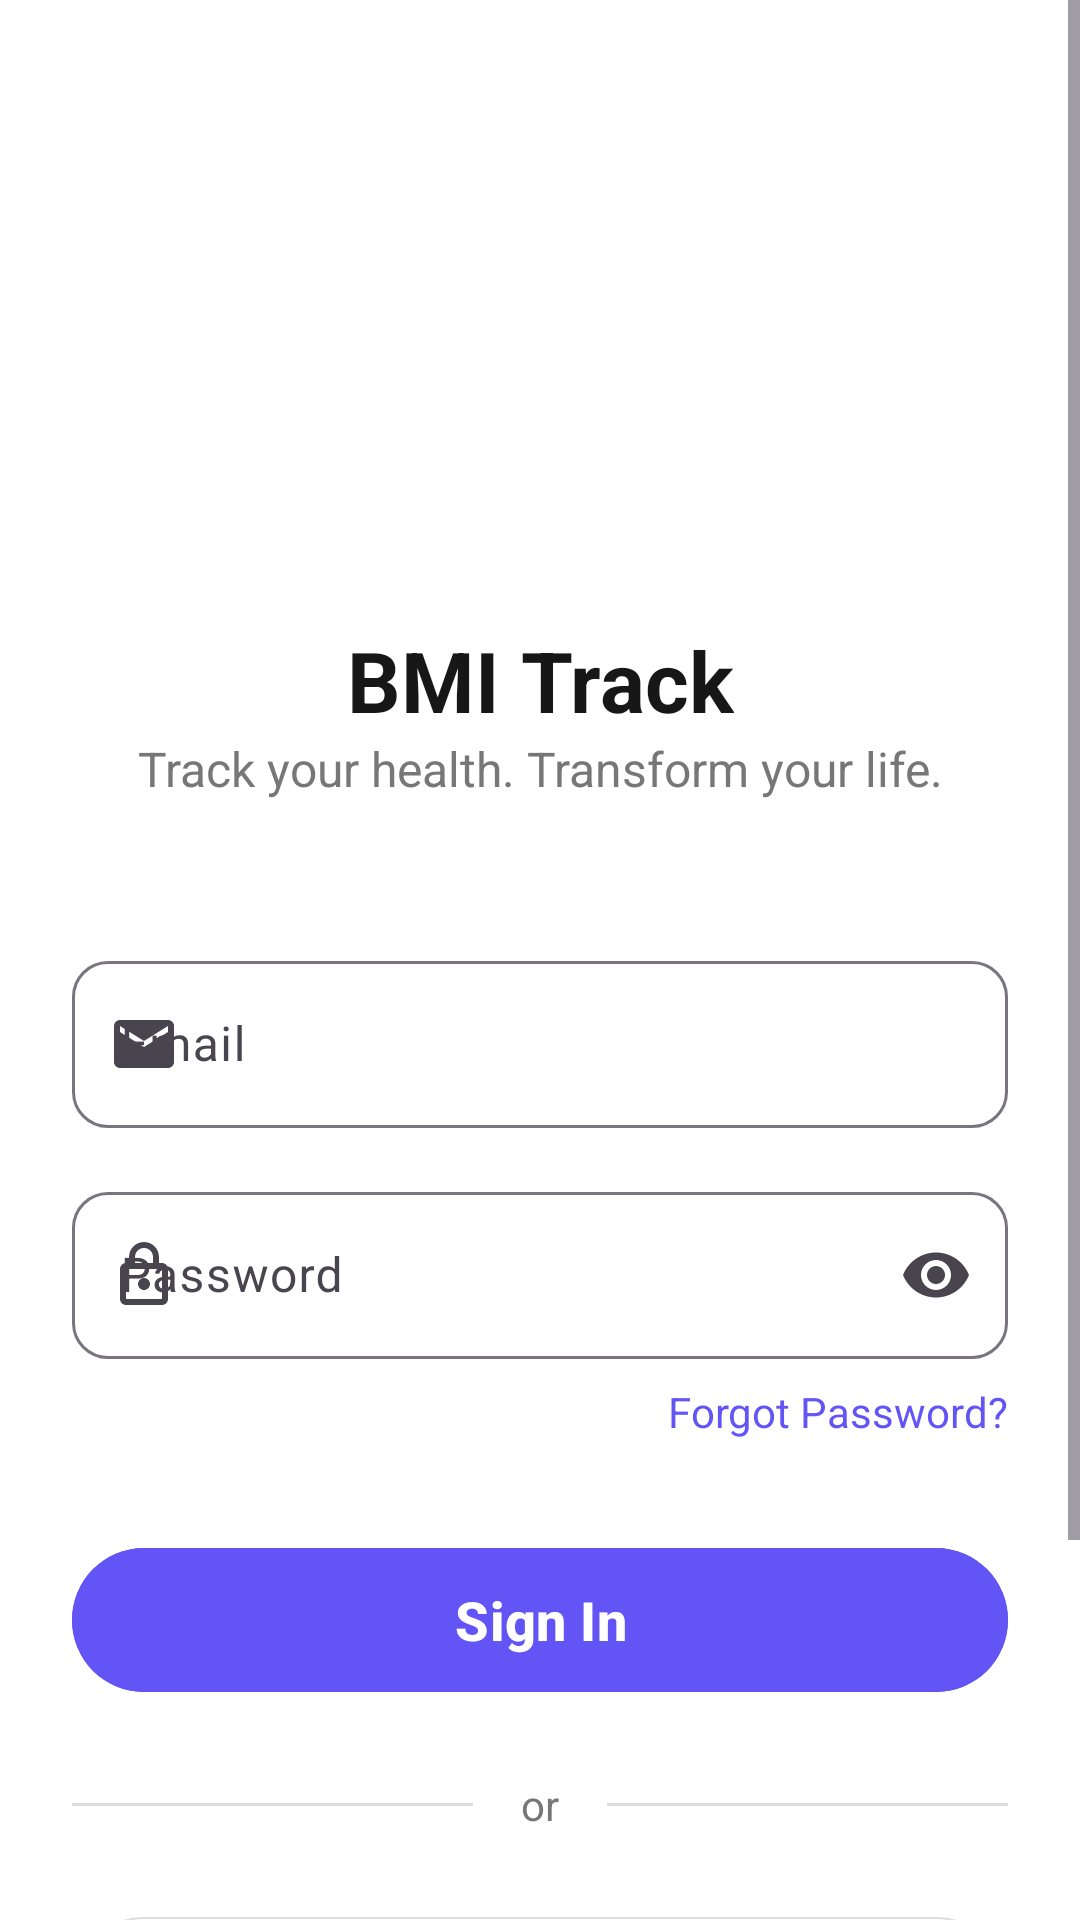

Write the Android layout XML for this screen, with the resource values it uses.
<!-- AndroidManifest.xml: application theme Theme.BMI_Calculator -->
<!-- res/layout/activity_login.xml -->
<?xml version="1.0" encoding="utf-8"?>
<ScrollView xmlns:android="http://schemas.android.com/apk/res/android"
    xmlns:app="http://schemas.android.com/apk/res-auto"
    xmlns:tools="http://schemas.android.com/tools"
    android:layout_width="match_parent"
    android:layout_height="match_parent"
    android:fillViewport="true"
    android:background="@color/white"
    tools:context=".auth.LoginActivity">

    <androidx.constraintlayout.widget.ConstraintLayout
        android:layout_width="match_parent"
        android:layout_height="wrap_content"
        android:padding="24dp">

        <ImageView
            android:id="@+id/ivLogo"
            android:layout_width="120dp"
            android:layout_height="120dp"
            android:layout_marginTop="48dp"
            android:src="@drawable/logo"
            app:layout_constraintEnd_toEndOf="parent"
            app:layout_constraintStart_toStartOf="parent"
            app:layout_constraintTop_toTopOf="parent" />

        <TextView
            android:id="@+id/tvAppName"
            android:layout_width="wrap_content"
            android:layout_height="wrap_content"
            android:layout_marginTop="16dp"
            android:text="@string/app_name"
            android:textColor="@color/black"
            android:textSize="28sp"
            android:textStyle="bold"
            app:layout_constraintEnd_toEndOf="parent"
            app:layout_constraintStart_toStartOf="parent"
            app:layout_constraintTop_toBottomOf="@id/ivLogo" />

        <TextView
            android:id="@+id/tvTagline"
            android:layout_width="wrap_content"
            android:layout_height="wrap_content"
            android:gravity="center"
            android:text="@string/tagline"
            android:textColor="@color/gray"
            android:textSize="16sp"
            app:layout_constraintEnd_toEndOf="parent"
            app:layout_constraintStart_toStartOf="parent"
            app:layout_constraintTop_toBottomOf="@id/tvAppName" />

        <com.google.android.material.textfield.TextInputLayout
            android:id="@+id/tilEmail"
            style="@style/Widget.Material3.TextInputLayout.OutlinedBox"
            android:layout_width="0dp"
            android:layout_height="wrap_content"
            android:layout_marginTop="48dp"
            android:hint="@string/email"
            app:boxCornerRadiusBottomEnd="12dp"
            app:boxCornerRadiusBottomStart="12dp"
            app:boxCornerRadiusTopEnd="12dp"
            app:boxCornerRadiusTopStart="12dp"
            app:layout_constraintEnd_toEndOf="parent"
            app:layout_constraintStart_toStartOf="parent"
            app:layout_constraintTop_toBottomOf="@id/tvTagline"
            app:startIconDrawable="@drawable/ic_email">

            <com.google.android.material.textfield.TextInputEditText
                android:id="@+id/etEmail"
                android:layout_width="match_parent"
                android:layout_height="wrap_content"
                android:inputType="textEmailAddress" />
        </com.google.android.material.textfield.TextInputLayout>

        <com.google.android.material.textfield.TextInputLayout
            android:id="@+id/tilPassword"
            style="@style/Widget.Material3.TextInputLayout.OutlinedBox"
            android:layout_width="0dp"
            android:layout_height="wrap_content"
            android:layout_marginTop="16dp"
            android:hint="@string/password"
            app:boxCornerRadiusBottomEnd="12dp"
            app:boxCornerRadiusBottomStart="12dp"
            app:boxCornerRadiusTopEnd="12dp"
            app:boxCornerRadiusTopStart="12dp"
            app:endIconMode="password_toggle"
            app:layout_constraintEnd_toEndOf="parent"
            app:layout_constraintStart_toStartOf="parent"
            app:layout_constraintTop_toBottomOf="@id/tilEmail"
            app:startIconDrawable="@drawable/ic_lock">

            <com.google.android.material.textfield.TextInputEditText
                android:id="@+id/etPassword"
                android:layout_width="match_parent"
                android:layout_height="wrap_content"
                android:inputType="textPassword" />
        </com.google.android.material.textfield.TextInputLayout>

        <TextView
            android:id="@+id/tvForgotPassword"
            android:layout_width="wrap_content"
            android:layout_height="wrap_content"
            android:layout_marginTop="8dp"
            android:text="@string/forgot_password"
            android:textColor="@color/primary"
            android:textSize="14sp"
            app:layout_constraintEnd_toEndOf="parent"
            app:layout_constraintTop_toBottomOf="@id/tilPassword" />

        <com.google.android.material.button.MaterialButton
            android:id="@+id/btnSignIn"
            android:layout_width="0dp"
            android:layout_height="56dp"
            android:layout_marginTop="32dp"
            android:backgroundTint="@color/primary"
            android:text="@string/sign_in"
            android:textAllCaps="false"
            android:textSize="18sp"
            android:textStyle="bold"
            app:cornerRadius="28dp"
            app:layout_constraintEnd_toEndOf="parent"
            app:layout_constraintStart_toStartOf="parent"
            app:layout_constraintTop_toBottomOf="@id/tvForgotPassword" />

        <View
            android:id="@+id/dividerLeft"
            android:layout_width="0dp"
            android:layout_height="1dp"
            android:background="#DDDDDD"
            app:layout_constraintBottom_toBottomOf="@id/tvOr"
            app:layout_constraintEnd_toStartOf="@id/tvOr"
            app:layout_constraintStart_toStartOf="parent"
            app:layout_constraintTop_toTopOf="@id/tvOr" />

        <TextView
            android:id="@+id/tvOr"
            android:layout_width="wrap_content"
            android:layout_height="wrap_content"
            android:layout_marginTop="24dp"
            android:paddingHorizontal="16dp"
            android:text="@string/or"
            android:textColor="@color/gray"
            app:layout_constraintEnd_toEndOf="parent"
            app:layout_constraintStart_toStartOf="parent"
            app:layout_constraintTop_toBottomOf="@id/btnSignIn" />

        <View
            android:id="@+id/dividerRight"
            android:layout_width="0dp"
            android:layout_height="1dp"
            android:background="#DDDDDD"
            app:layout_constraintBottom_toBottomOf="@id/tvOr"
            app:layout_constraintEnd_toEndOf="parent"
            app:layout_constraintStart_toEndOf="@id/tvOr"
            app:layout_constraintTop_toTopOf="@id/tvOr" />

        <com.google.android.material.button.MaterialButton
            android:id="@+id/btnGoogleSignIn"
            style="@style/Widget.Material3.Button.OutlinedButton"
            android:layout_width="0dp"
            android:layout_height="56dp"
            android:layout_marginTop="24dp"
            android:text="@string/sign_in_google"
            android:textAllCaps="false"
            android:textColor="@color/black"
            app:cornerRadius="28dp"
            app:icon="@drawable/ic_google"
            app:iconGravity="textStart"
            app:iconPadding="12dp"
            app:layout_constraintEnd_toEndOf="parent"
            app:layout_constraintStart_toStartOf="parent"
            app:layout_constraintTop_toBottomOf="@id/tvOr"
            app:strokeColor="#DDDDDD"
            app:strokeWidth="0.5dp" />

        <ProgressBar
            android:id="@+id/progressBar"
            android:layout_width="wrap_content"
            android:layout_height="wrap_content"
            android:visibility="gone"
            app:layout_constraintBottom_toBottomOf="@id/btnSignIn"
            app:layout_constraintEnd_toEndOf="@id/btnSignIn"
            app:layout_constraintStart_toStartOf="@id/btnSignIn"
            app:layout_constraintTop_toTopOf="@id/btnSignIn" />

        <LinearLayout
            android:layout_width="wrap_content"
            android:layout_height="wrap_content"
            android:layout_marginTop="32dp"
            android:layout_marginBottom="32dp"
            android:orientation="horizontal"
            app:layout_constraintBottom_toBottomOf="parent"
            app:layout_constraintEnd_toEndOf="parent"
            app:layout_constraintStart_toStartOf="parent"
            app:layout_constraintTop_toBottomOf="@id/btnGoogleSignIn">

            <TextView
                android:layout_width="wrap_content"
                android:layout_height="wrap_content"
                android:text="@string/dont_have_account"
                android:textColor="@color/gray"
                android:textSize="14sp" />

            <TextView
                android:id="@+id/tvSignUp"
                android:layout_width="wrap_content"
                android:layout_height="wrap_content"
                android:text="@string/sign_up"
                android:textColor="@color/primary"
                android:textSize="14sp"
                android:textStyle="bold" />
        </LinearLayout>

    </androidx.constraintlayout.widget.ConstraintLayout>

</ScrollView>
<!-- resources referenced by this layout -->
<resources>
  <color name="black">#171717</color>
  <color name="gray">#777777</color>
  <color name="primary">#6254F5</color>
  <color name="white">#FFFFFF</color>
  <!-- drawable ic_email (drawable) -->
  <vector xmlns:android="http://schemas.android.com/apk/res/android"
      android:width="24dp"
      android:height="24dp"
      android:viewportWidth="24"
      android:viewportHeight="24">
      <path
          android:fillColor="#000000"
          android:pathData="M20,4H4C2.9,4 2.01,4.9 2.01,6L2,18C2,19.1 2.9,20 4,20H20C21.1,20 22,19.1 22,18V6C22,4.9 21.1,4 20,4ZM20,8L12,13L4,8V6L12,11L20,6V8Z" />
  </vector>
  <!-- drawable ic_google (drawable) -->
  <vector xmlns:android="http://schemas.android.com/apk/res/android"
      android:width="24dp"
      android:height="24dp"
      android:viewportWidth="24"
      android:viewportHeight="24">
      <path
          android:fillColor="#000000"
          android:pathData="M22.56,12.25c0,-0.78 -0.07,-1.53 -0.2,-2.25H12v4.26h5.92c-0.26,1.37 -1.04,2.53 -2.21,3.31v2.77h3.57C21.35,18.41 22.56,15.62 22.56,12.25z" />
      <path
          android:fillColor="#000000"
          android:pathData="M12,23c2.97,0 5.46,-0.98 7.28,-2.66l-3.57,-2.77c-0.99,0.66 -2.26,1.06 -3.71,1.06 -2.86,0 -5.29,-1.93 -6.16,-4.53H2.18v2.84C3.99,20.53 7.7,23 12,23z" />
      <path
          android:fillColor="#000000"
          android:pathData="M5.84,14.09c-0.22,-0.66 -0.35,-1.36 -0.35,-2.09s0.13,-1.43 0.35,-2.09V7.07H2.18C1.43,8.55 1,10.22 1,12s0.43,3.45 1.18,4.93L5.84,14.09z" />
      <path
          android:fillColor="#000000"
          android:pathData="M12,5.38c1.62,0 3.06,0.56 4.21,1.64l3.15,-3.15C17.45,2.09 14.97,1 12,1 7.7,1 3.99,3.47 2.18,7.07l3.66,2.84c0.87,-2.6 3.3,-4.53 6.16,-4.53z" />
  </vector>
  <!-- drawable ic_lock (drawable) -->
  <vector xmlns:android="http://schemas.android.com/apk/res/android"
      android:width="24dp"
      android:height="24dp"
      android:viewportWidth="24"
      android:viewportHeight="24">
      <path
          android:fillColor="#000000"
          android:pathData="M18,8h-1V6c0,-2.76 -2.24,-5 -5,-5S7,3.24 7,6v2H6c-1.1,0 -2,0.9 -2,2v10c0,1.1 0.9,2 2,2h12c1.1,0 2,-0.9 2,-2V10C20,8.9 19.1,8 18,8zM9,6c0,-1.66 1.34,-3 3,-3s3,1.34 3,3v2H9V6zM18,20H6V10h12V20zM12,13c-1.1,0 -2,0.9 -2,2s0.9,2 2,2 2,-0.9 2,-2 -0.9,-2 -2,-2z" />
  </vector>
  <string name="app_name">BMI Track</string>
  <string name="dont_have_account">Don\'t have an account? </string>
  <string name="email">Email</string>
  <string name="forgot_password">Forgot Password?</string>
  <string name="or">or</string>
  <string name="password">Password</string>
  <string name="sign_in">Sign In</string>
  <string name="sign_in_google">Sign in with Google</string>
  <string name="sign_up">Sign Up</string>
  <string name="tagline">Track your health. Transform your life.</string>
  <style name="Theme.BMI_Calculator" parent="Base.Theme.BMI_Calculator" />
  <style name="Base.Theme.BMI_Calculator" parent="Theme.Material3.DayNight.NoActionBar">
          
          <item name="android:windowTranslucentStatus">false</item>
          <item name="android:windowTranslucentNavigation">false</item>
          <item name="android:statusBarColor">@android:color/transparent</item>
          <item name="android:navigationBarColor">@android:color/transparent</item>
      </style>
</resources>
